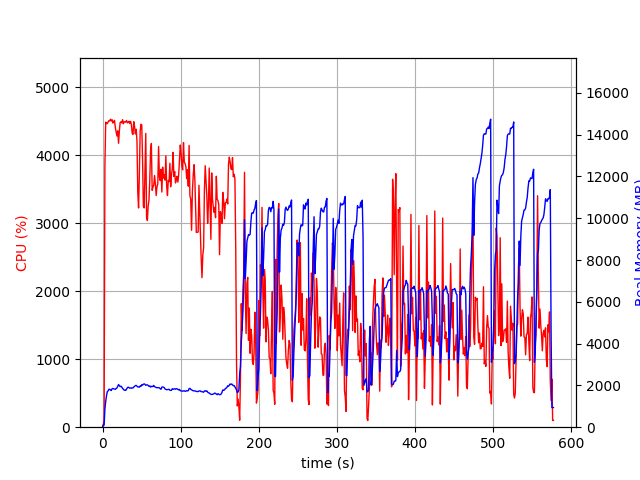

Values plotted in this chart, from the file beside it:
elapsed_time, nproc, cpu, mem_real, mem_virtual
3.790855407714844e-05, 1, 0.0, 10.84, 3192
1.007, 1, 44.7, 98.01, 687.8
2.014, 1, 100.3, 98.01, 687.8
3.021, 1, 3843, 879.6, 4866
4.048, 1, 4487, 1230, 5261
5.074, 1, 4466, 1508, 5534
6.099, 1, 4465, 1700, 5747
7.125, 1, 4490, 1737, 5825
8.149, 1, 4508, 1815, 5933
9.175, 1, 4505, 1814, 5950
10.2, 1, 4530, 1774, 5985
11.23, 1, 4504, 1757, 6028
12.25, 1, 4522, 1845, 6127
13.27, 1, 4473, 1853, 6156
14.3, 1, 4490, 1834, 6193
15.32, 1, 4512, 1826, 6215
16.35, 1, 4410, 1811, 6237
17.37, 1, 4346, 1854, 6283
18.4, 1, 4283, 1874, 6325
19.42, 1, 4359, 1960, 6416
20.5, 1, 4176, 2043, 6489
21.51, 1, 4351, 1985, 6550
22.54, 1, 4481, 1939, 6550
23.58, 1, 4492, 1966, 6614
24.61, 1, 4476, 1922, 6642
25.63, 1, 4523, 1860, 6662
26.66, 1, 4463, 1815, 6690
27.68, 1, 4490, 1773, 6705
28.71, 1, 4493, 1770, 6713
29.74, 1, 4486, 1762, 6784
30.76, 1, 4510, 1826, 6863
31.79, 1, 4476, 1887, 6947
32.82, 1, 4484, 1919, 6996
33.85, 1, 4499, 1893, 6996
34.87, 1, 4467, 1865, 7004
35.88, 1, 4499, 1886, 7056
36.91, 1, 4452, 1863, 7094
37.93, 1, 4327, 1885, 7128
38.95, 1, 4306, 1876, 7128
39.98, 1, 4493, 1923, 7150
41, 1, 4420, 1957, 7179
42.03, 1, 4314, 1989, 7228
43.05, 1, 4382, 2001, 7258
44.08, 1, 4213, 1962, 7290
45.1, 1, 3456, 1923, 7300
46.13, 1, 3224, 1930, 7365
47.15, 1, 3727, 1916, 7365
48.18, 1, 4351, 1971, 7401
49.2, 1, 4456, 1954, 7427
50.23, 1, 4443, 2036, 7459
51.25, 1, 3927, 2015, 7459
52.28, 1, 3248, 2053, 7533
53.3, 1, 3225, 2075, 7571
54.33, 1, 3810, 2050, 7627
55.35, 1, 4321, 2004, 7641
56.38, 1, 3085, 2024, 7641
57.4, 1, 3039, 2026, 7655
58.41, 1, 3253, 1999, 7667
59.44, 1, 3337, 1955, 7667
60.47, 1, 3629, 1977, 7667
... 501 more rows
